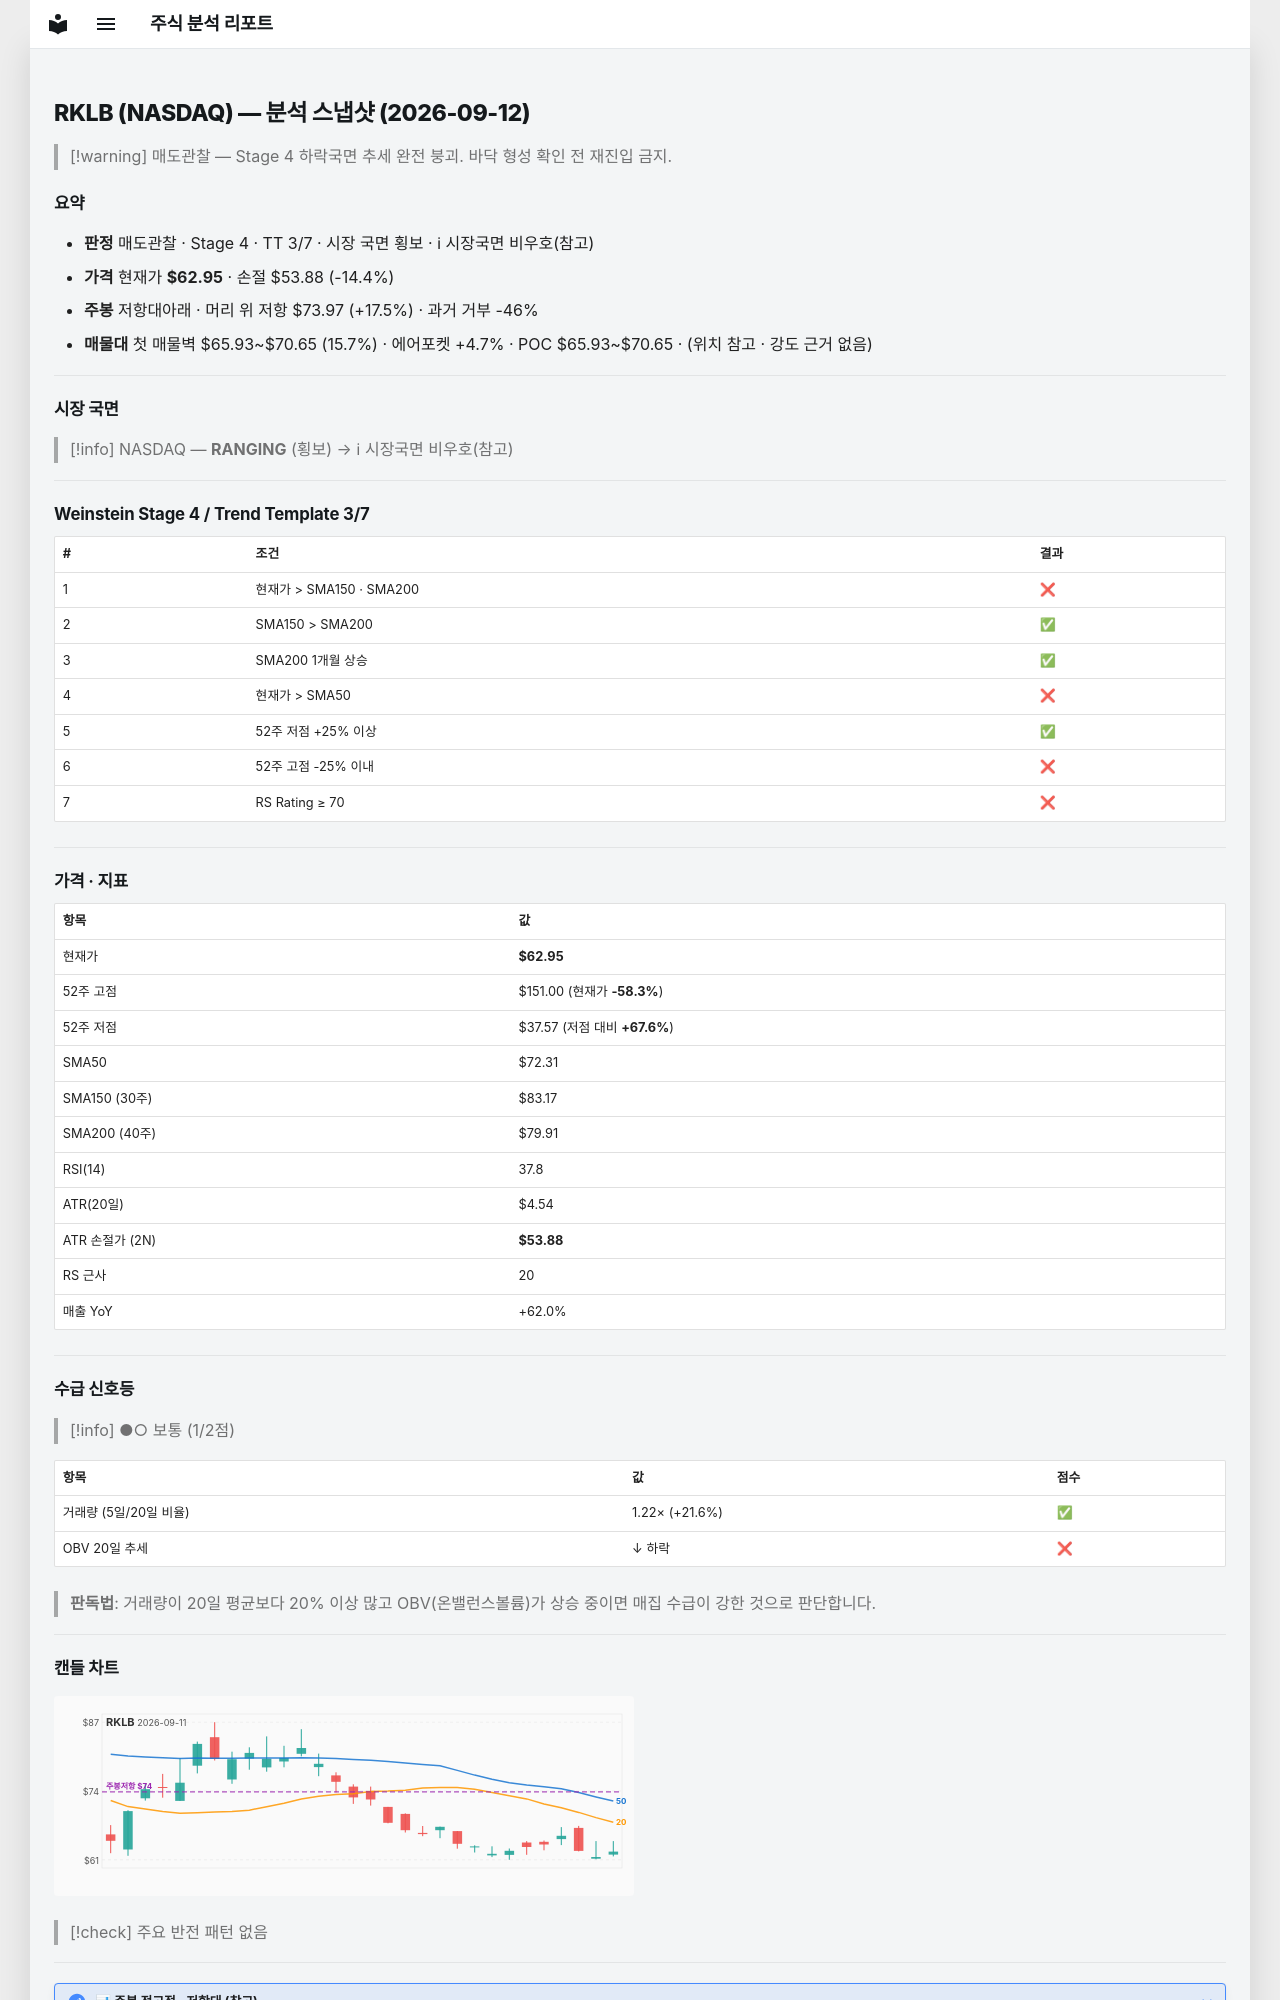

repository: soloandco/stock-reports · page: snapshots/RKLB-2026-09-12/index.html · generator: mkdocs

---
type: analysis-snapshot
title: RKLB 분석 스냅샷
ticker: RKLB
market: NASDAQ
created: 2026-09-12
updated: 2026-09-12
bar-date: 2026-09-11
verdict: 매도관찰
real-rr: 1.21
sma50-gap-pct: -12.9
weekly-position: 저항대아래
weekly-overhead-price: 73.97
weekly-overhead-pct: 17.5
stage: 4
trend-template-score: 3
tt-max: 7
price: 62.95000076293945
stop-price: 53.878266705578035
market-regime: RANGING
supply-demand-score: 1/2
supply-demand-label: 보통
status: tracking
tags:
  - stock-agent
  - watchlist
  - RKLB
  - analysis
related:
  - "[[analysis-template]]"
---

# RKLB (NASDAQ) — 분석 스냅샷 (2026-09-12)

> [!warning] 매도관찰 — Stage 4 하락국면
> 추세 완전 붕괴. 바닥 형성 확인 전 재진입 금지.

## 요약

- **판정** 매도관찰 · Stage 4 · TT 3/7 · 시장 국면 횡보 · ℹ 시장국면 비우호(참고)
- **가격** 현재가 **$62.95** · 손절 $53.88 (-14.4%)
- **주봉** 저항대아래 · 머리 위 저항 $73.97 (+17.5%) · 과거 거부 -46%
- **매물대** 첫 매물벽 $65.93~$70.65 (15.7%) · 에어포켓 +4.7% · POC $65.93~$70.65 · (위치 참고 · 강도 근거 없음)

---

## 시장 국면

> [!info] NASDAQ — **RANGING** (횡보) → ℹ 시장국면 비우호(참고)

---

## Weinstein Stage 4 / Trend Template 3/7

| # | 조건 | 결과 |
|---|------|------|
| 1 | 현재가 > SMA150 · SMA200 | ❌ |
| 2 | SMA150 > SMA200 | ✅ |
| 3 | SMA200 1개월 상승 | ✅ |
| 4 | 현재가 > SMA50 | ❌ |
| 5 | 52주 저점 +25% 이상 | ✅ |
| 6 | 52주 고점 -25% 이내 | ❌ |
| 7 | RS Rating ≥ 70 | ❌ |

---

## 가격 · 지표

| 항목 | 값 |
|------|---|
| 현재가 | **$62.95** |
| 52주 고점 | $151.00 (현재가 **-58.3%**) |
| 52주 저점 | $37.57 (저점 대비 **+67.6%**) |
| SMA50 | $72.31 |
| SMA150 (30주) | $83.17 |
| SMA200 (40주) | $79.91 |
| RSI(14) | 37.8 |
| ATR(20일) | $4.54 |
| ATR 손절가 (2N) | **$53.88** |
| RS 근사 | 20 |
| 매출 YoY | +62.0% |

---
## 수급 신호등

> [!info] ●○ 보통 (1/2점)

| 항목 | 값 | 점수 |
|------|------|------|
| 거래량 (5일/20일 비율) | 1.22× (+21.6%) | ✅ |
| OBV 20일 추세 | ↓ 하락 | ❌ |

> **판독법**: 거래량이 20일 평균보다 20% 이상 많고 OBV(온밸런스볼륨)가 상승 중이면 매집 수급이 강한 것으로 판단합니다.

---
